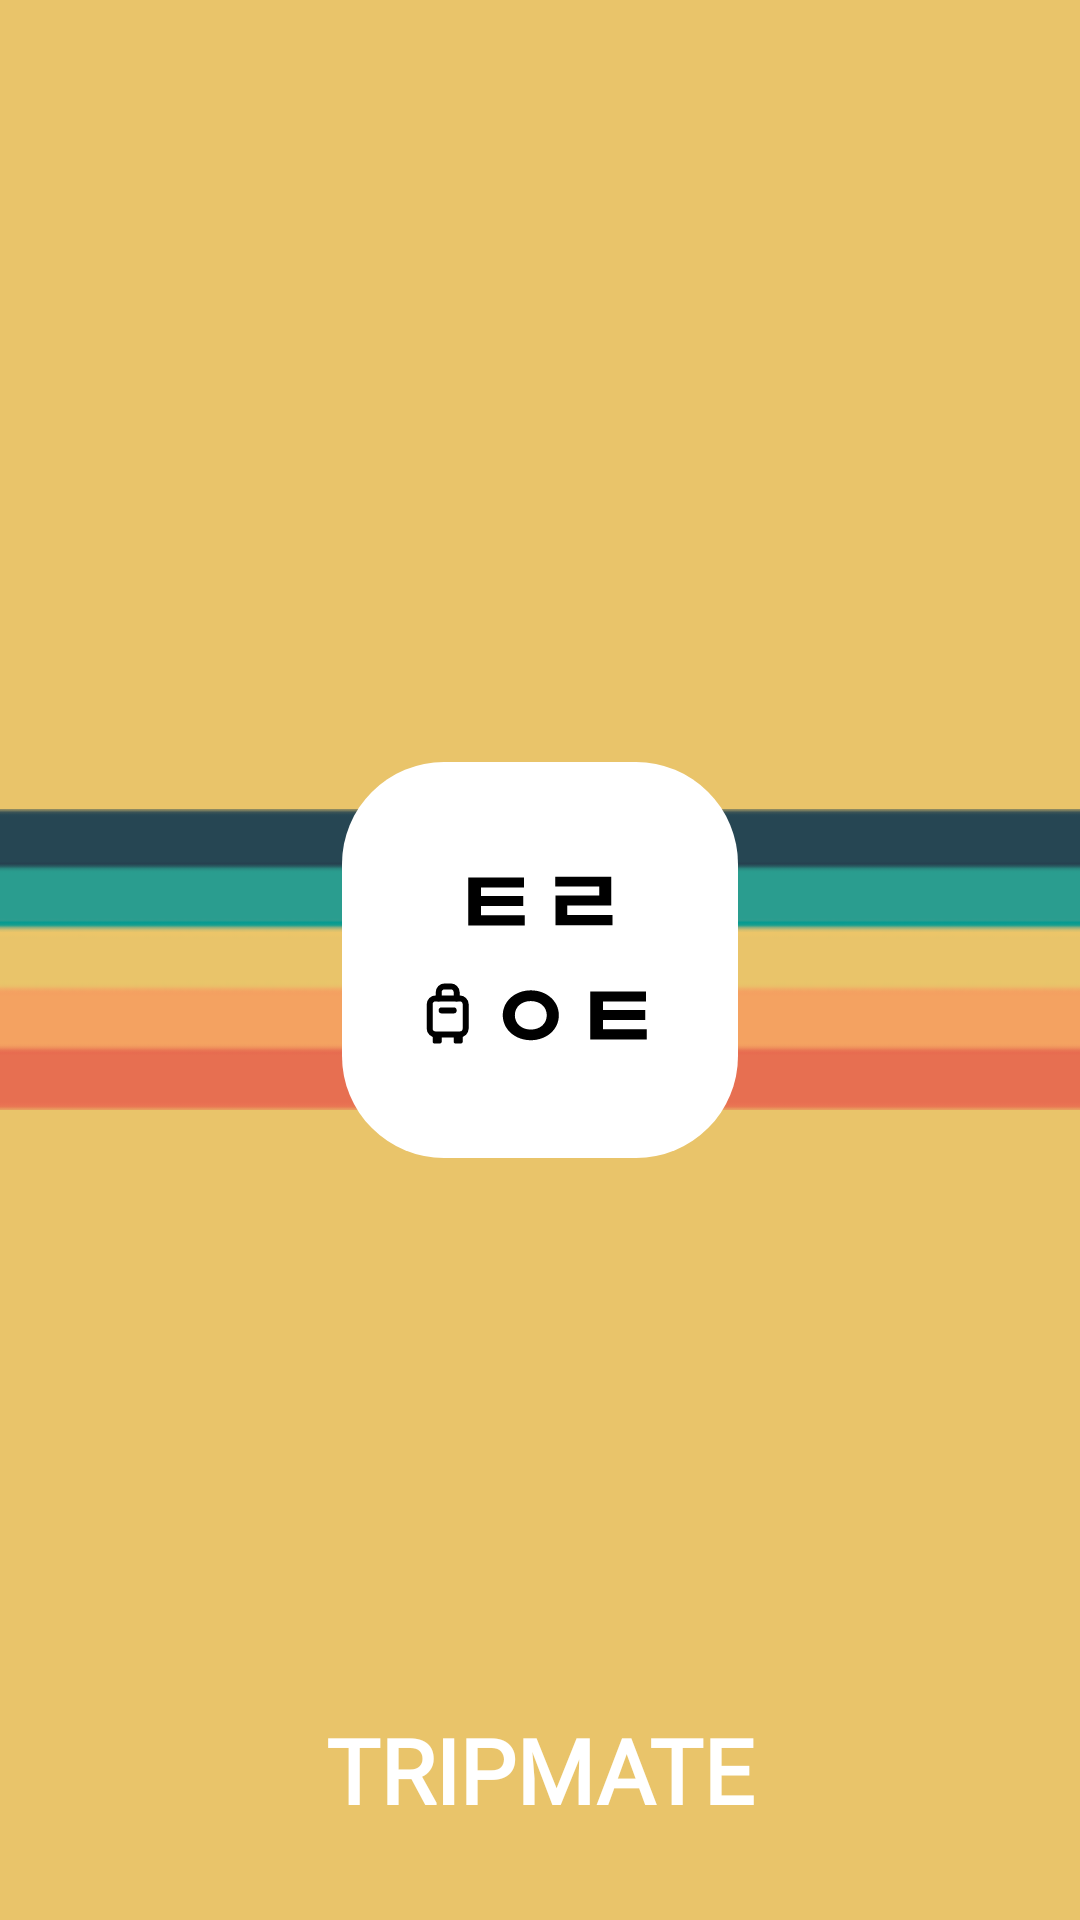

Android layout source for this screen:
<!-- AndroidManifest.xml: activity theme Theme.TripMate.RemoveSplash -->
<!-- res/layout/activity_splash.xml -->
<?xml version="1.0" encoding="utf-8"?>
<androidx.constraintlayout.widget.ConstraintLayout xmlns:android="http://schemas.android.com/apk/res/android"
    xmlns:app="http://schemas.android.com/apk/res-auto"
    xmlns:tools="http://schemas.android.com/tools"
    android:background="@color/primary"
    android:layout_width="match_parent"
    android:layout_height="match_parent"
    tools:context=".ui.splash.SplashActivity">

    <FrameLayout
        app:layout_constraintStart_toStartOf="parent"
        app:layout_constraintEnd_toEndOf="parent"
        app:layout_constraintTop_toTopOf="parent"
        app:layout_constraintBottom_toBottomOf="parent"
        android:id="@+id/frame_layout"
        android:layout_width="match_parent"
        android:layout_height="wrap_content"
        >
        <androidx.constraintlayout.utils.widget.ImageFilterView
            android:layout_gravity="center"
            android:layout_width="match_parent"
            android:layout_height="wrap_content"
            android:src="@drawable/bg_splash" />

        <ImageView
            android:layout_gravity="center"
            android:layout_width="wrap_content"
            android:layout_height="wrap_content"
            android:src="@drawable/ic_app" />
    </FrameLayout>

    <TextView
        android:gravity="center"
        android:id="@+id/splash_text"
        android:layout_width="0dp"
        android:layout_height="wrap_content"
        android:text="@string/splash_logo_text"
        android:textSize="30sp"
        android:textStyle="bold"
        android:textColor="@color/white"
        android:layout_margin="30dp"
        android:fontFamily="@font/bodonixt"
        app:layout_constraintStart_toStartOf="parent"
        app:layout_constraintEnd_toEndOf="parent"
        app:layout_constraintBottom_toBottomOf="parent" />

</androidx.constraintlayout.widget.ConstraintLayout>
<!-- resources referenced by this layout -->
<resources>
  <color name="primary">#E9C46A</color>
  <color name="white">#FFFFFF</color>
  <!-- drawable bg_splash: png bitmap (drawable, 5393 bytes) -->
  <!-- drawable ic_app: png bitmap (drawable, 2065 bytes) -->
  <string name="splash_logo_text">TRIPMATE</string>
  <style name="Theme.TripMate.RemoveSplash" parent="Theme.TripMate">
          <item name="colorPrimaryDark">@color/primary</item>
          <item name="android:windowIsTranslucent">true</item>
      </style>
  <style name="Theme.TripMate" parent="Base.Theme.TripMate" />
  <style name="Base.Theme.TripMate" parent="Theme.Material3.DayNight.NoActionBar">
          
          
      </style>
</resources>
